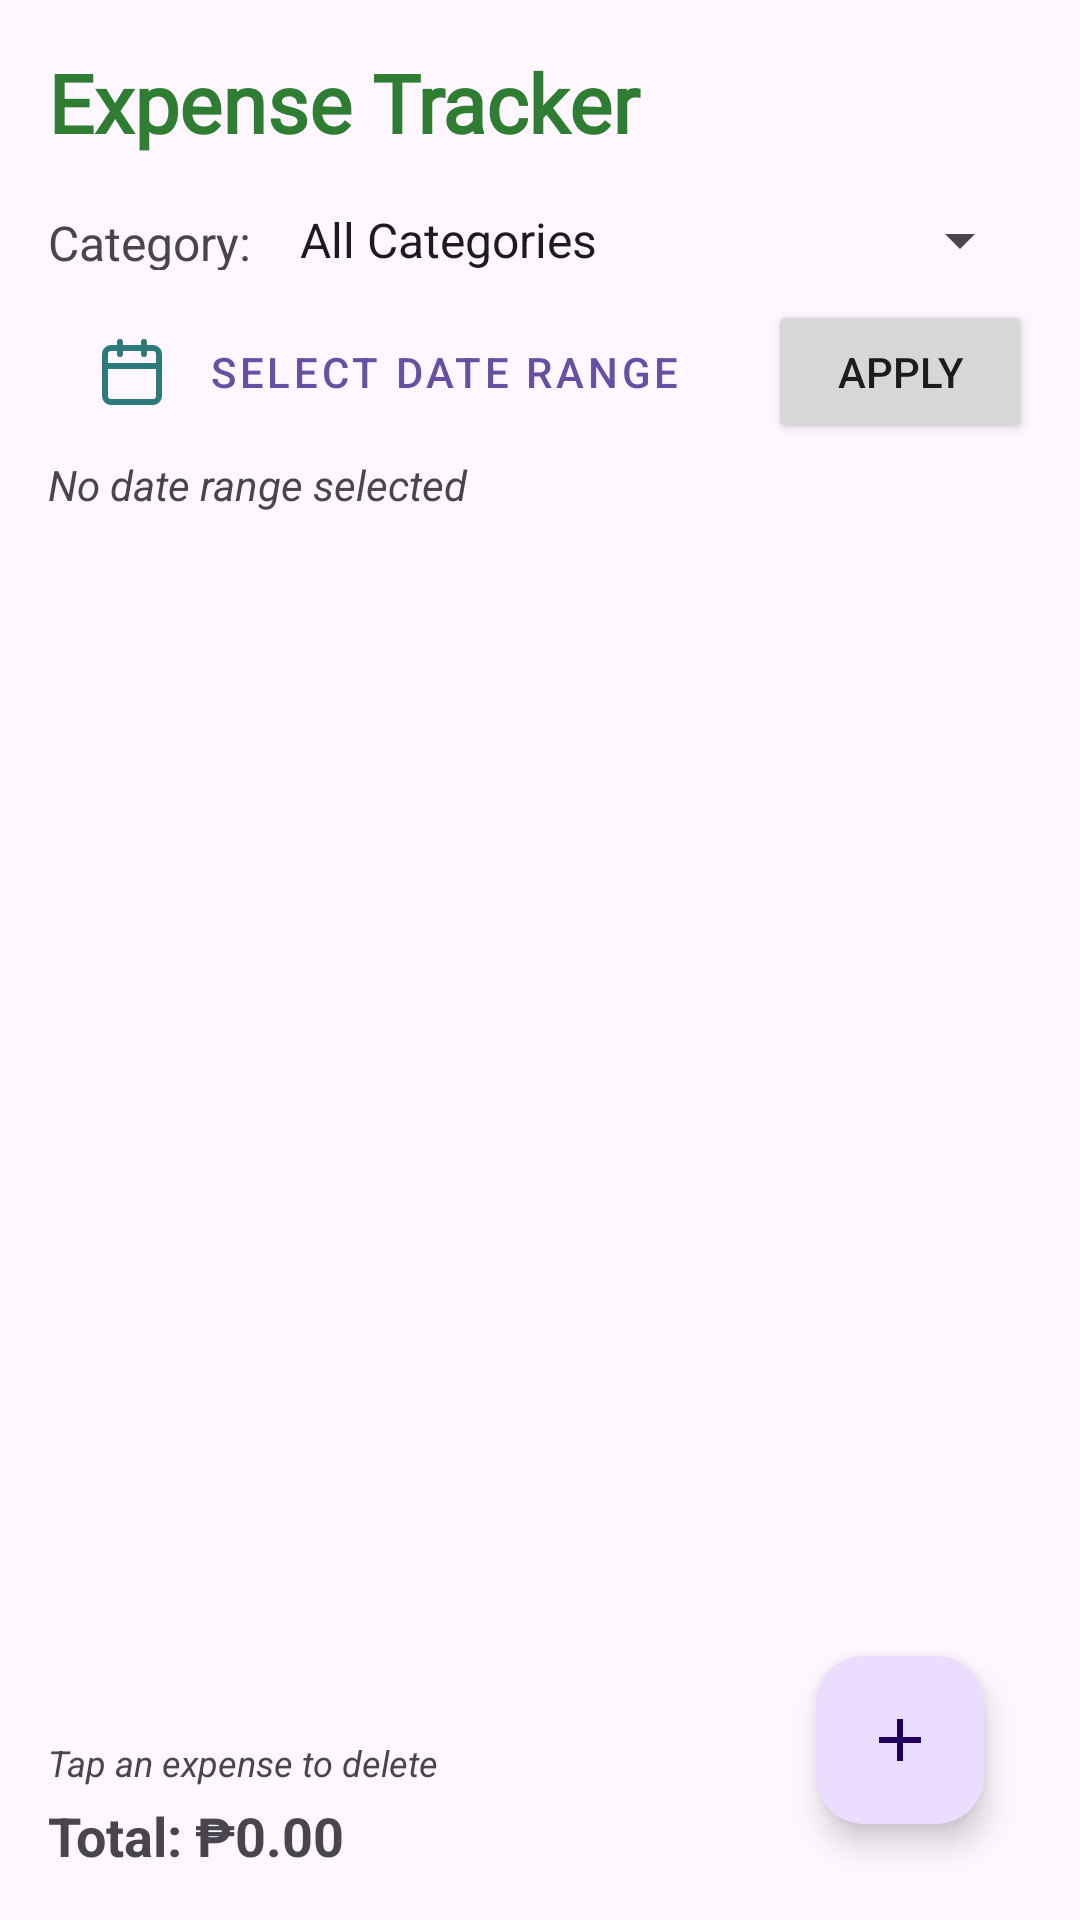

Here is an Android app screen rendered from its layout file. Give the layout XML and the strings, colors and styles it references.
<!-- AndroidManifest.xml: application theme Theme.Material3.Light.NoActionBar -->
<!-- res/layout/fragment_expense_tracker.xml -->
<?xml version="1.0" encoding="utf-8"?>
<androidx.constraintlayout.widget.ConstraintLayout
    xmlns:android="http://schemas.android.com/apk/res/android"
    xmlns:app="http://schemas.android.com/apk/res-auto"
    xmlns:tools="http://schemas.android.com/tools"
    android:layout_width="match_parent"
    android:layout_height="match_parent"
    android:padding="16dp">

    <TextView
        android:id="@+id/title_text_view"
        android:layout_width="match_parent"
        android:layout_height="wrap_content"
        android:text="Expense Tracker"
        android:textSize="27sp"
        android:textStyle="bold"
        android:fontFamily="@font/merriweather_bold"
        android:textColor="@color/colorPrimary"
        app:layout_constraintTop_toTopOf="parent"
        app:layout_constraintStart_toStartOf="parent"
        app:layout_constraintEnd_toEndOf="parent" />

    <LinearLayout
        android:id="@+id/filter_container"
        android:layout_width="match_parent"
        android:layout_height="wrap_content"
        android:orientation="vertical"
        android:layout_marginTop="16dp"
        app:layout_constraintTop_toBottomOf="@id/title_text_view"
        app:layout_constraintStart_toStartOf="parent"
        app:layout_constraintEnd_toEndOf="parent">

        <LinearLayout
            android:layout_width="match_parent"
            android:layout_height="wrap_content"
            android:orientation="horizontal">

            <TextView
                android:layout_width="wrap_content"
                android:layout_height="20dp"
                android:layout_gravity="center_vertical"
                android:text="Category:"
                android:textSize="16sp" />

            <Spinner
                android:id="@+id/category_filter_spinner"
                android:layout_width="0dp"
                android:layout_height="wrap_content"
                android:layout_weight="1"
                android:layout_marginStart="8dp"
                android:entries="@array/expense_categories" />
        </LinearLayout>

        <LinearLayout
            android:layout_width="match_parent"
            android:layout_height="wrap_content"
            android:orientation="horizontal"
            android:layout_marginTop="8dp">

            <Button
                android:id="@+id/date_range_button"
                style="@style/Widget.MaterialComponents.Button.OutlinedButton"
                android:layout_width="0dp"
                android:layout_height="wrap_content"
                android:layout_weight="1"
                android:text="Select Date Range"
                android:drawableStart="@drawable/ic_calendar"
                android:drawablePadding="8dp" />

            <Button
                android:id="@+id/filter_button"
                android:layout_width="wrap_content"
                android:layout_height="wrap_content"
                android:layout_marginStart="8dp"
                android:text="Apply"
                android:drawableStart="@drawable/ic_filter"
                android:drawablePadding="8dp" />
        </LinearLayout>

        <TextView
            android:id="@+id/selected_date_range_text_view"
            android:layout_width="match_parent"
            android:layout_height="wrap_content"
            android:layout_marginTop="4dp"
            android:text="No date range selected"
            android:textStyle="italic" />
    </LinearLayout>

    <androidx.recyclerview.widget.RecyclerView
        android:id="@+id/expenses_recycler_view"
        android:layout_width="match_parent"
        android:layout_height="0dp"
        android:layout_marginTop="16dp"
        android:layout_marginBottom="16dp"
        app:layout_constraintTop_toBottomOf="@id/filter_container"
        app:layout_constraintBottom_toTopOf="@id/total_expenses_text_view"
        app:layout_constraintStart_toStartOf="parent"
        app:layout_constraintEnd_toEndOf="parent"
        tools:listitem="@layout/item_expense" />

    <TextView
        android:id="@+id/total_expenses_text_view"
        android:layout_width="match_parent"
        android:layout_height="wrap_content"
        android:text="Total: ₱0.00"
        android:textSize="18sp"
        android:textStyle="bold"
        android:gravity="start"
        app:layout_constraintBottom_toBottomOf="parent"
        app:layout_constraintStart_toStartOf="parent"
        app:layout_constraintEnd_toEndOf="parent" />

    <com.google.android.material.floatingactionbutton.FloatingActionButton
        android:id="@+id/add_expense_fab"
        android:layout_width="wrap_content"
        android:layout_height="wrap_content"
        android:layout_margin="16dp"
        android:src="@drawable/ic_add"
        app:layout_constraintBottom_toBottomOf="parent"
        app:layout_constraintEnd_toEndOf="parent"
        android:contentDescription="Add Expense" />

    <TextView
        android:id="@+id/delete_hint_text_view"
        android:layout_width="wrap_content"
        android:layout_height="wrap_content"
        android:text="Tap an expense to delete"
        android:textSize="12sp"
        android:textStyle="italic"
        android:layout_marginBottom="4dp"
        app:layout_constraintBottom_toTopOf="@id/total_expenses_text_view"
        app:layout_constraintStart_toStartOf="parent" />

</androidx.constraintlayout.widget.ConstraintLayout>
<!-- res/layout/item_expense.xml (included above) -->
<?xml version="1.0" encoding="utf-8"?>
<androidx.cardview.widget.CardView
    xmlns:android="http://schemas.android.com/apk/res/android"
    xmlns:app="http://schemas.android.com/apk/res-auto"
    android:layout_width="match_parent"
    android:layout_height="wrap_content"
    android:layout_marginBottom="8dp"
    app:cardCornerRadius="8dp"
    app:cardElevation="4dp">

    <LinearLayout
        android:layout_width="match_parent"
        android:layout_height="wrap_content"
        android:orientation="horizontal"
        android:padding="12dp"
        android:background="?attr/selectableItemBackground">

        <LinearLayout
            android:layout_width="0dp"
            android:layout_height="wrap_content"
            android:layout_weight="1"
            android:orientation="vertical">

            <TextView
                android:id="@+id/expense_description"
                android:layout_width="match_parent"
                android:layout_height="wrap_content"
                android:textSize="16sp"
                android:textStyle="bold"
                android:text="Expense Description" />

            <TextView
                android:id="@+id/expense_category"
                android:layout_width="match_parent"
                android:layout_height="wrap_content"
                android:textSize="14sp"
                android:text="Expense Category" />

            <TextView
                android:id="@+id/expense_date"
                android:layout_width="match_parent"
                android:layout_height="wrap_content"
                android:textSize="12sp"
                android:textStyle="italic"
                android:text="Date" />
        </LinearLayout>

        <TextView
            android:id="@+id/expense_amount"
            android:layout_width="wrap_content"
            android:layout_height="wrap_content"
            android:textSize="18sp"
            android:textStyle="bold"
            android:textColor="#F44336"
            android:text="₱0.00"
            android:layout_gravity="center_vertical" />
    </LinearLayout>
</androidx.cardview.widget.CardView>
<!-- resources referenced by this layout -->
<resources>
  <string-array name="expense_categories">
          <item>All Categories</item>
          <item>Seeds</item>
          <item>Fertilizer</item>
          <item>Equipment</item>
          <item>Labor</item>
          <item>Fuel</item>
          <item>Repairs</item>
          <item>Irrigation</item>
          <item>Pesticides</item>
          <item>Transport</item>
          <item>Utilities</item>
          <item>Insurance</item>
          <item>Land Rent</item>
          <item>Miscellaneous</item>
      </string-array>
  <color name="colorPrimary">#2E7D32</color>
  <!-- drawable ic_add (drawable) -->
  <vector xmlns:android="http://schemas.android.com/apk/res/android"
      android:width="24dp"
      android:height="24dp"
      android:viewportWidth="24"
      android:viewportHeight="24"
      android:tint="#FFFFFF">
      <path
          android:fillColor="@android:color/white"
          android:pathData="M19,13h-6v6h-2v-6H5v-2h6V5h2v6h6V13z"/>
  </vector>
  <!-- drawable ic_calendar (drawable) -->
  <?xml version="1.0" encoding="utf-8"?>
  <vector xmlns:android="http://schemas.android.com/apk/res/android"
      android:width="24dp"
      android:height="24dp"
      android:viewportWidth="24"
      android:viewportHeight="24">
      <path
          android:fillColor="@android:color/transparent"
          android:pathData="M19,4H5C3.895,4 3,4.895 3,6V20C3,21.105 3.895,22 5,22H19C20.105,22 21,21.105 21,20V6C21,4.895 20.105,4 19,4Z"
          android:strokeWidth="2"
          android:strokeColor="#2C7A7B"
          android:strokeLineCap="round"
          android:strokeLineJoin="round" />
      <path
          android:fillColor="@android:color/transparent"
          android:pathData="M16,2V6"
          android:strokeWidth="2"
          android:strokeColor="#2C7A7B"
          android:strokeLineCap="round"
          android:strokeLineJoin="round" />
      <path
          android:fillColor="@android:color/transparent"
          android:pathData="M8,2V6"
          android:strokeWidth="2"
          android:strokeColor="#2C7A7B"
          android:strokeLineCap="round"
          android:strokeLineJoin="round" />
      <path
          android:fillColor="@android:color/transparent"
          android:pathData="M3,10H21"
          android:strokeWidth="2"
          android:strokeColor="#2C7A7B"
          android:strokeLineCap="round"
          android:strokeLineJoin="round" />
  </vector>
</resources>
